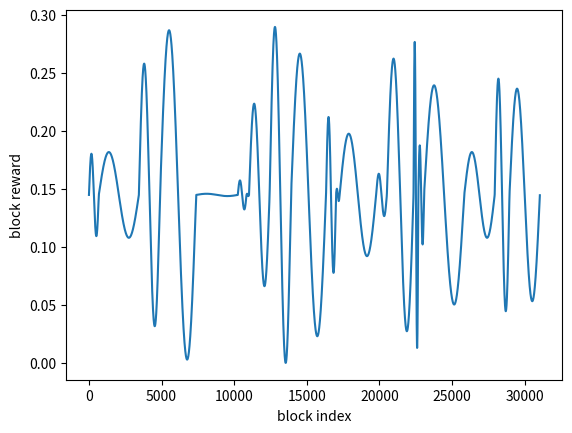

Write the Python code that produced this figure.
import matplotlib.pyplot as plt

def plot(x=[1, 2, 3, 4],y=[1, 2, 3, 4]):
    plt.plot(x,y)
    plt.ylabel('block reward')
    plt.xlabel('block index')
    plt.show()

import os
from random import randint

BlkTime          = 5
AvgDaysPerMonth  = 30
DayinSecond      = 24 * 3600
AvgBlksPerMonth  = AvgDaysPerMonth * DayinSecond / BlkTime
MonthProvisions  = 75000.0
htdf2satoshi     = 100000000.0
AvgBlkReward     = MonthProvisions / AvgBlksPerMonth
AvgBlkRewardAsSatoshi = htdf2satoshi * AvgBlkReward

RATIO = 0.5

MAX_AMPLITUDE = AvgBlkReward
MIN_AMPLITUDE = 0.001
MAX_CYCLE = 3000
MIN_CYCLE = 100

def estimatedAccumulatedSupply(index):
    return int(index * AvgBlkRewardAsSatoshi)

def simulateRandom(lastblkindex):
    actual = 0
    blkrewards = []
    for blkindex in range(1,lastblkindex):
        expected = estimatedAccumulatedSupply(blkindex)
        estimated = expected - actual if expected > actual else 0
        real = randint(0,int(estimated*RATIO)+estimated)
        actual += real
        blkrewards.append(real/htdf2satoshi)
    print("err=%f"%((estimatedAccumulatedSupply(lastblkindex)-actual)/htdf2satoshi))
    print("min(reward)=%f"%min(blkrewards))
    print("max(reward)=%f"%max(blkrewards))
    plot([i for i in range(1,lastblkindex)],blkrewards)
    return abs(actual-estimatedAccumulatedSupply(lastblkindex))

# simulateRandom(1001)

def sine(amp=1.0,cycle=1000,step=500):
    radian = 2 * math.pi * step /cycle
    return amp * math.sin(radian) + AvgBlkReward

def accumulate(amp=1.0,cycle=1000):
    blkrewards = []
    for i in range(cycle):
        blkrewards.append(sine(amp,cycle,i))
    accumulated = sum(blkrewards)
    gap = accumulated - AvgBlkReward*cycle
    return blkrewards,accumulated,gap

import math
def simulateSine(lastblkindex=30000):
    scales = 100
    step = 0
    accumulated = 0
    rewards = []
    while step < lastblkindex:
        amp = MIN_AMPLITUDE + (MAX_AMPLITUDE - MIN_AMPLITUDE) * randint(0,scales)/scales
        cycle = randint(MIN_CYCLE,MAX_CYCLE)
        cyclerewards,_,gap = accumulate(amp,cycle)
        accumulated += gap;rewards += cyclerewards
        step += cycle
    print("err:%f"%accumulated)
    plot([i for i in range(0,step)],rewards)
    return

simulateSine()

def testSineExp():
    y = []
    scycle = 100
    bcyle = 1000
    lastidx = 2000
    for i in range(lastidx):
        radian = 2 * math.pi * i /scycle
        amp = math.exp(-(i%bcyle)/300.0)*math.cos(radian)
        y.append(amp)
    plot([i for i in range(0,lastidx)],y)

# testSineExp()

def calcCycle(idx):
    scycle = 1000
    # bcyle = 10000
    # fdecay = 3000.0
    radian = 2 * math.pi * idx /scycle
    # return int(MAX_CYCLE * (math.exp(-(idx%bcyle)/fdecay)*math.cos(-radian) + 1.0))/2
    return int(MAX_CYCLE * (math.cos(-radian) + 1.1))/2


def simulateSineExp(lastblkindex=30000):
    scales = 100
    step = 0
    accumulated = 0
    rewards = []
    cycles = []
    while step < lastblkindex:
        amp = MIN_AMPLITUDE + (MAX_AMPLITUDE - MIN_AMPLITUDE) * randint(0,scales)/scales
        cycle =calcCycle(step)
        cyclerewards,_,gap = accumulate(amp,cycle)
        accumulated += gap;rewards += cyclerewards
        step += cycle
        cycles.append(cycle)
    print("err:%f"%accumulated)
    plot([i for i in range(0,step)],rewards)
    print(cycles)

# simulateSineExp()